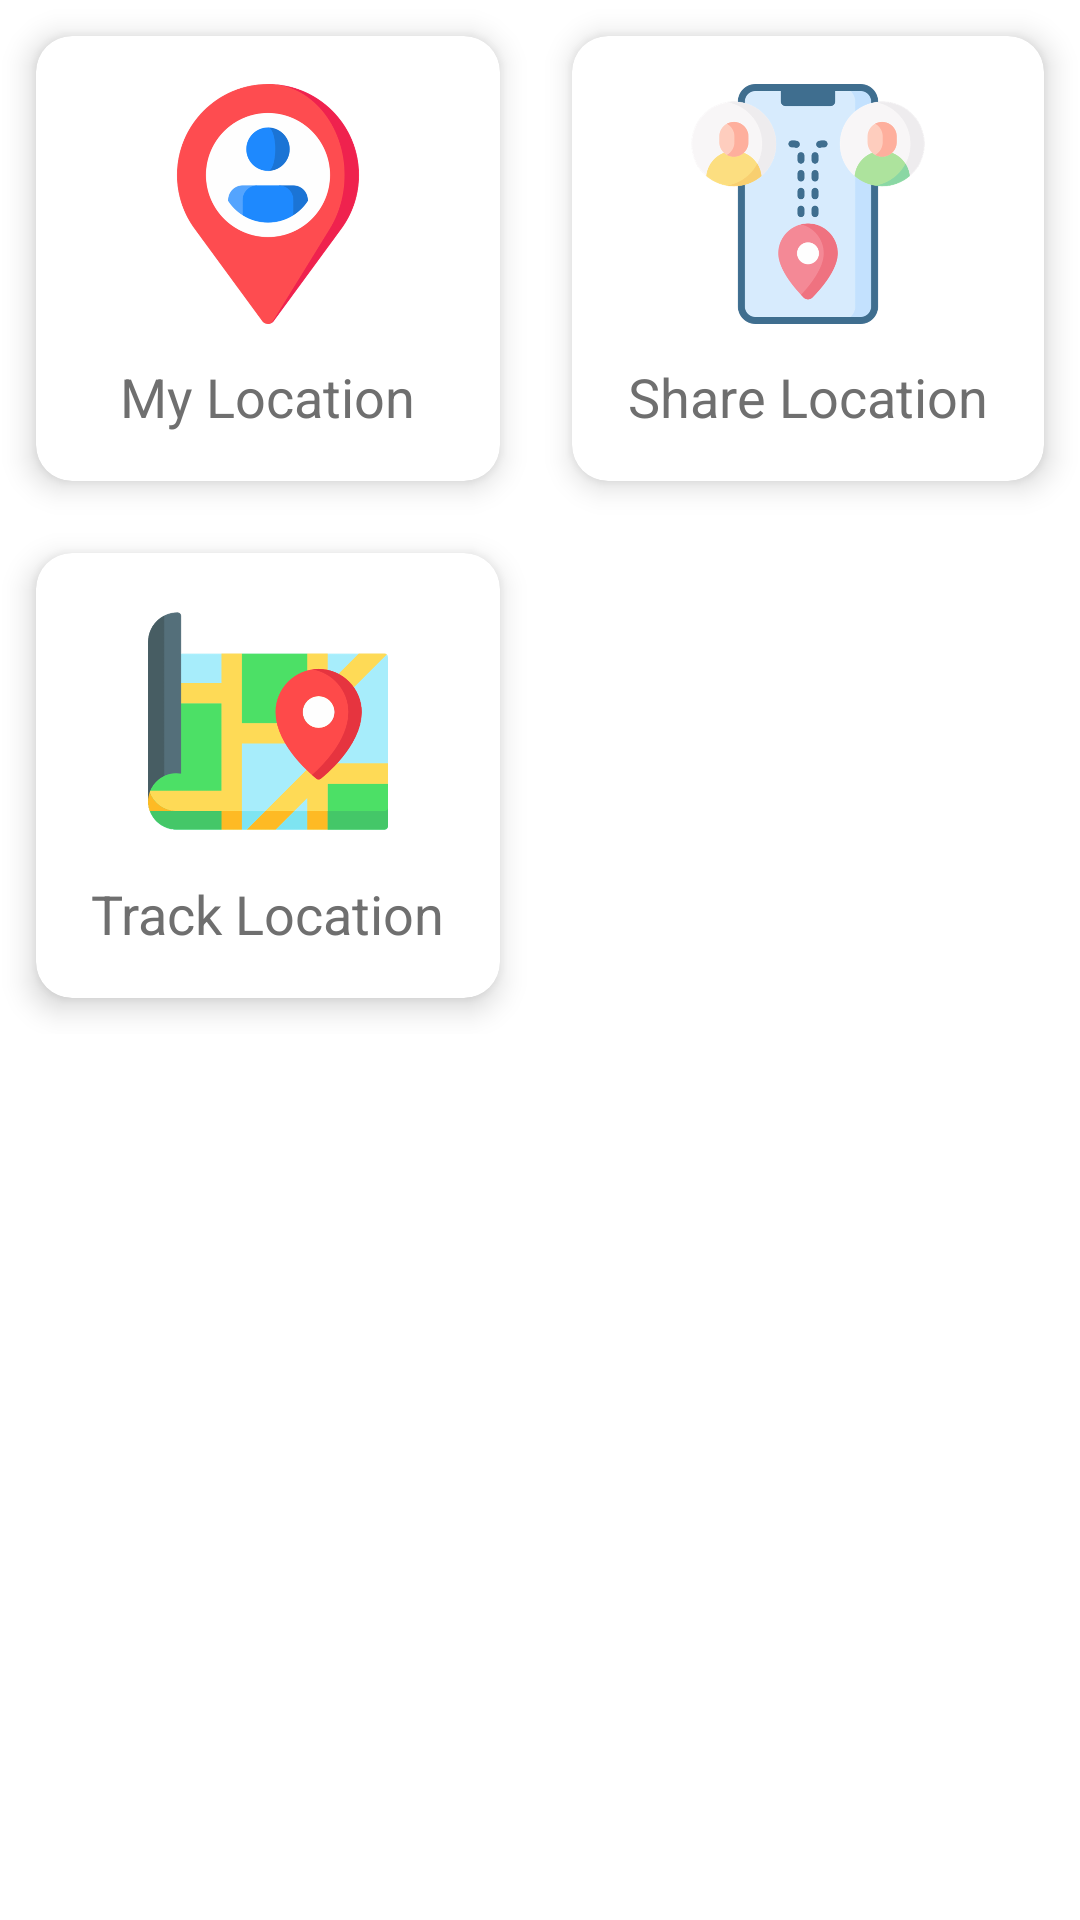

Reconstruct the res/layout file that produces this screen, plus the resources it refers to.
<!-- AndroidManifest.xml: application theme Theme.TrackNowDemo -->
<!-- res/layout/activity_main.xml -->
<?xml version="1.0" encoding="utf-8"?>
<androidx.constraintlayout.widget.ConstraintLayout xmlns:android="http://schemas.android.com/apk/res/android"
    xmlns:app="http://schemas.android.com/apk/res-auto"
    xmlns:tools="http://schemas.android.com/tools"
    android:layout_width="match_parent"
    android:layout_height="match_parent"
    android:fitsSystemWindows="true"
    tools:context=".ui.home.HomeFragment">

    <ScrollView
        android:layout_width="match_parent"
        android:layout_height="match_parent">

        <GridLayout
            android:layout_width="match_parent"
            android:layout_height="wrap_content"
            android:alignmentMode="alignMargins"
            android:columnCount="2"
            android:columnOrderPreserved="false"
            android:rowCount="3">

            <androidx.cardview.widget.CardView
                android:id="@+id/btnMap"
                android:layout_width="wrap_content"
                android:layout_height="wrap_content"
                android:layout_rowWeight="1"
                android:layout_columnWeight="1"
                android:layout_margin="12dp"
                app:cardCornerRadius="12dp"
                app:cardElevation="6dp">

                <LinearLayout
                    android:layout_width="match_parent"
                    android:layout_height="match_parent"
                    android:gravity="center"
                    android:orientation="vertical"
                    android:padding="16dp">

                    <ImageView
                        android:layout_width="80dp"
                        android:layout_height="80dp"
                        android:src="@drawable/my_location_img" />

                    <TextView
                        android:layout_width="wrap_content"
                        android:layout_height="wrap_content"
                        android:layout_marginTop="12dp"
                        android:text="My Location"
                        android:textColor="#6f6f6f"
                        android:textSize="18sp" />
                </LinearLayout>

            </androidx.cardview.widget.CardView>
            <androidx.cardview.widget.CardView
                android:id="@+id/shareLocationButton"
                android:layout_width="wrap_content"
                android:layout_height="wrap_content"
                android:layout_rowWeight="1"
                android:layout_columnWeight="1"
                android:layout_margin="12dp"
                app:cardCornerRadius="12dp"
                app:cardElevation="6dp">

                <LinearLayout
                    android:layout_width="match_parent"
                    android:layout_height="match_parent"
                    android:gravity="center"
                    android:orientation="vertical"
                    android:padding="16dp">

                    <ImageView
                        android:layout_width="80dp"
                        android:layout_height="80dp"
                        android:src="@drawable/share_location" />

                    <TextView
                        android:layout_width="wrap_content"
                        android:layout_height="wrap_content"
                        android:layout_marginTop="12dp"
                        android:text="Share Location"
                        android:textColor="#6f6f6f"
                        android:textSize="18sp" />
                </LinearLayout>

            </androidx.cardview.widget.CardView>

            <androidx.cardview.widget.CardView
                android:id="@+id/trackLocationButton"
                android:layout_width="wrap_content"
                android:layout_height="wrap_content"
                android:layout_rowWeight="1"
                android:layout_columnWeight="1"
                android:layout_margin="12dp"
                app:cardCornerRadius="12dp"
                app:cardElevation="6dp">

                <LinearLayout
                    android:layout_width="match_parent"
                    android:layout_height="match_parent"
                    android:gravity="center"
                    android:orientation="vertical"
                    android:padding="16dp">

                    <ImageView
                        android:layout_width="80dp"
                        android:layout_height="80dp"
                        android:src="@drawable/google_pin_on_map_img2" />

                    <TextView
                        android:layout_width="wrap_content"
                        android:layout_height="wrap_content"
                        android:layout_marginTop="12dp"
                        android:text="Track Location"
                        android:textColor="#6f6f6f"
                        android:textSize="18sp" />
                </LinearLayout>
            </androidx.cardview.widget.CardView>
        </GridLayout>
    </ScrollView>

</androidx.constraintlayout.widget.ConstraintLayout>
<!-- resources referenced by this layout -->
<resources>
  <!-- drawable google_pin_on_map_img2: png bitmap (drawable-hdpi, 16079 bytes) -->
  <!-- drawable my_location_img: png bitmap (drawable-hdpi, 26331 bytes) -->
  <!-- drawable share_location: png bitmap (drawable-hdpi, 29532 bytes) -->
  <style name="Theme.TrackNowDemo" parent="Theme.MaterialComponents.Light">
          
          <item name="colorPrimary">#2E8FEF</item>
          <item name="colorPrimaryVariant">@color/purple_700</item>
          <item name="colorOnPrimary">@color/white</item>
          
          <item name="colorSecondary">@color/teal_200</item>
          <item name="colorSecondaryVariant">@color/teal_700</item>
          <item name="colorOnSecondary">@color/black</item>
          
          <item name="android:statusBarColor">?attr/colorPrimaryVariant</item>
          
          <item name="android:windowContentTransitions">true</item>
      </style>
  <color name="purple_700">#FF3700B3</color>
  <color name="white">#FFFFFFFF</color>
  <color name="teal_200">#FF03DAC5</color>
  <color name="teal_700">#FF018786</color>
  <color name="black">#FF000000</color>
</resources>
